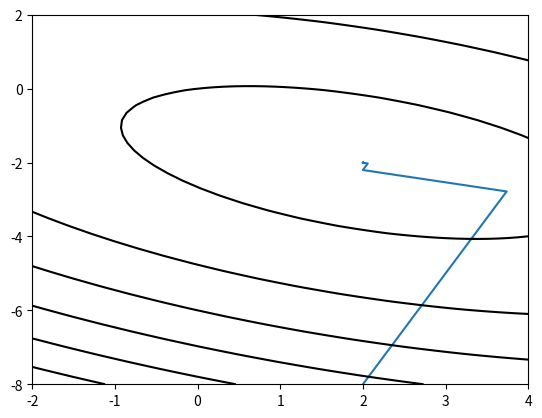

Write Python code to recreate this figure.
import numpy as np
import matplotlib.pyplot as plt
from numpy.linalg import norm
import time


def driver (exp_type):
    # Convergence Experiments
    if exp_type == 'constant n':
        print(f'Please see the below experiment to test convergence of the steepest descent method')
        K = 100
        rate_n = []

        # Experiment for changing n and keeping K constant
        for n in [10,100,1000]:
            # create a symmetric positive definite matrix
            [Q, R] = np.linalg.qr(np.random.randn(n,n))
            D = np.diag(np.linspace(1,K,n))
        
            A = Q @ D @ Q.T
            b = np.random.randn(n,1)
            b = b / norm(b)

            [x, iterates, it_count] = SD(A, b, 1e-8, 5000)

            diffs = iterates - x.T
            err = np.array([norm(diff) for diff in diffs])
            rate_n.append(np.average(err[1:] / err[:-1]))
            plt.semilogy(err)
        
        plt.ylabel('en+1 - en')
        plt.xlabel('Iteration')
        # Caption Iteration of Steepest Descent Method on an A matrix of size n x n with condition number K = 20
        plt.legend(['n = 10', 'n = 100', 'n = 1000'])
        plt.show()
        print(f'The order of convergence is linear for n = [10, 100, 1000] at rate {rate_n}')

    # Experiment for changing K and keeping n constant
    elif exp_type == 'constant_k':
        for n in [10,100,1000]:
            plt.figure()
            for K in [10, 100, 1000, 10000]:
                # create a symmetric positive definite matrix
                [Q, R] = np.linalg.qr(np.random.randn(n,n))
                D = np.diag(np.linspace(1,K,n))
            
                A = Q @ D @ Q.T
                b = np.random.randn(n,1)
                b = b / norm(b)

                [x, iterates, it_count] = SD(A, b, 1e-8, 5000, verb = False)

                diffs = iterates - x.T
                err = np.array([norm(diff) for diff in diffs])
                plt.semilogy(err)
            plt.ylabel('en+1 - en')
            plt.xlabel('Iteration')
            plt.legend(['K = 10', 'K = 100', 'K = 1000', 'K = 10000'])
        plt.show()

    # Time experiments
    elif exp_type == 'time':
        n, K = 10, 100
        print(f'Please see below the experiments performed to test run time with n = {n} and kappa = {K}')
        [Q, R] = np.linalg.qr(np.random.randn(n,n))
        D = np.diag(np.linspace(1,K,n))
    
        A = Q @ D @ Q.T
        b = np.random.randn(n,1)
        b = b / norm(b)

        t_0 = time.time()
        for j in range(100):
            [x, iterates, it_count] = SD(A, b, 1e-8, 5000, verb = False)
        t_1 = time.time()
        print(f'Average time: {(t_1 - t_0)/100} seconds')
        print(f'Number of iterations: {it_count}')

    # Example plot of SD pattern
    elif exp_type == 'SD_behavior':
        A = np.array([[3,2],[2,6]])
        b = np.array([[2],[-8]])
        
        [x, iterates, it_count] = SD(A, b, 1e-8, 5000)

        f = lambda x: 0.5*x @ A @ x.T - b.T @ x

        n = 50
        x1 = np.linspace(-2,4,n)
        x2 = np.linspace(-8,2,n)

        x1, x2 = np.meshgrid(x1,x2)

        y = []
        for i in range(n):
            r1 = x1[i]
            r2 = x2[i]
            yr = np.empty(n)
            for j in range(n):
                x = np.array([r1[j], r2[j]])
                yr[j] = (0.5*x @ A @ x.T - b.T @ x)[0]
            y.append(yr)
        y = np.array(y)

        it1 = []
        it2 = []
        for i in iterates:
            it1.append(i[0])
            it2.append(i[1])

        plt.plot(it1,it2)
        plt.contour(x1, x2, y, 6, colors='k')  # Negative contours default to dashed.
        plt.show()




def SD (A, b, tol, nmax, verb = True):
    '''
    Inputs: 
    A - SPD matrix of size n x n  
    b - matrix of size n x 1
    tol - required tolerance
    nmax - maximum number of iterations
    Outputs:
    xk - steepest descent solution
    its - the iterates calculated to find the solution
    i - the number of iterations taken
    '''
    # define first guess 
    xk = b
    iterates = np.zeros([nmax, b.size])
    iterates[0,:] = xk.T
    
    # iteration
    for i in range(1,nmax):
        rk = b - A @ xk
        ak = np.dot(rk.T, rk) / np.dot(rk.T, A @ rk)
        xk1 = xk + ak*rk
        iterates[i,:] = xk1.T

        if norm(xk1 - xk) < tol: # is this the correct way to check tolerance or is it w ak?
            if verb:
                print('Solution accurate to the given tolerance found')
                print(f'Algorithm took {i} iterations to find the solution') 
            return [xk1, iterates[:i,:], i] # trims off zeros
        xk = xk1
    if verb:
        print('Maximum Number of iterations exceeded')
    return [0, iterates[:i,:], i] 

driver('SD_behavior') # choose experiment type: 'constant_n', 'constant_k', 'SD_behavior', or 'timing'